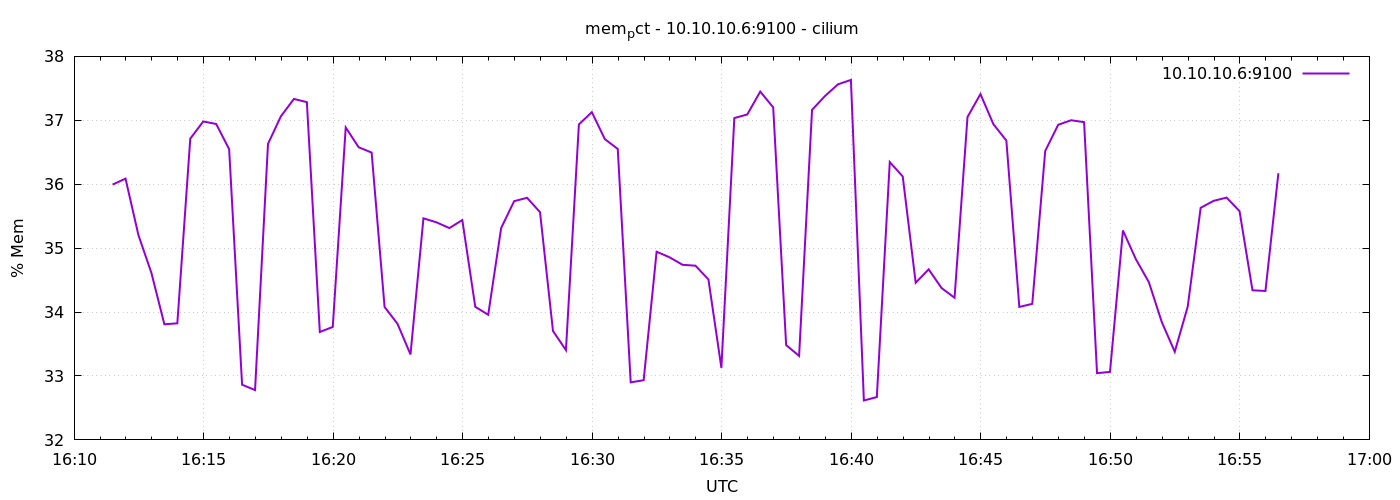

Data behind this chart, as committed beside it:
1778083889	35.99405882916241
1778083919	36.09
1778083949	35.2
1778083979	34.61
1778084009	33.81
1778084039	33.82
1778084069	36.71
1778084099	36.98
1778084129	36.94
1778084159	36.55
1778084189	32.86
1778084219	32.78
1778084249	36.63
1778084279	37.06
1778084309	37.33
1778084339	37.28
1778084369	33.69
1778084399	33.77
1778084429	36.89
1778084459	36.58
1778084489	36.5
1778084519	34.08
1778084549	33.82
1778084579	33.34
1778084609	35.47
1778084639	35.4
1778084669	35.31
1778084699	35.44
1778084729	34.08
1778084759	33.96
1778084789	35.32
1778084819	35.73
1778084849	35.79
1778084879	35.56
1778084909	33.7
1778084939	33.4
1778084969	36.94
1778084999	37.13
1778085029	36.71
1778085059	36.55
1778085089	32.9
1778085119	32.93
1778085149	34.94
1778085179	34.86
1778085209	34.74
1778085239	34.73
1778085269	34.51
1778085299	33.13
1778085329	37.04
1778085359	37.09
1778085389	37.45
1778085419	37.2
1778085449	33.48
1778085479	33.31
1778085509	37.16
1778085539	37.38
1778085569	37.56
1778085599	37.63
1778085629	32.62
1778085659	32.67
1778085689	36.35
... 30 more rows
